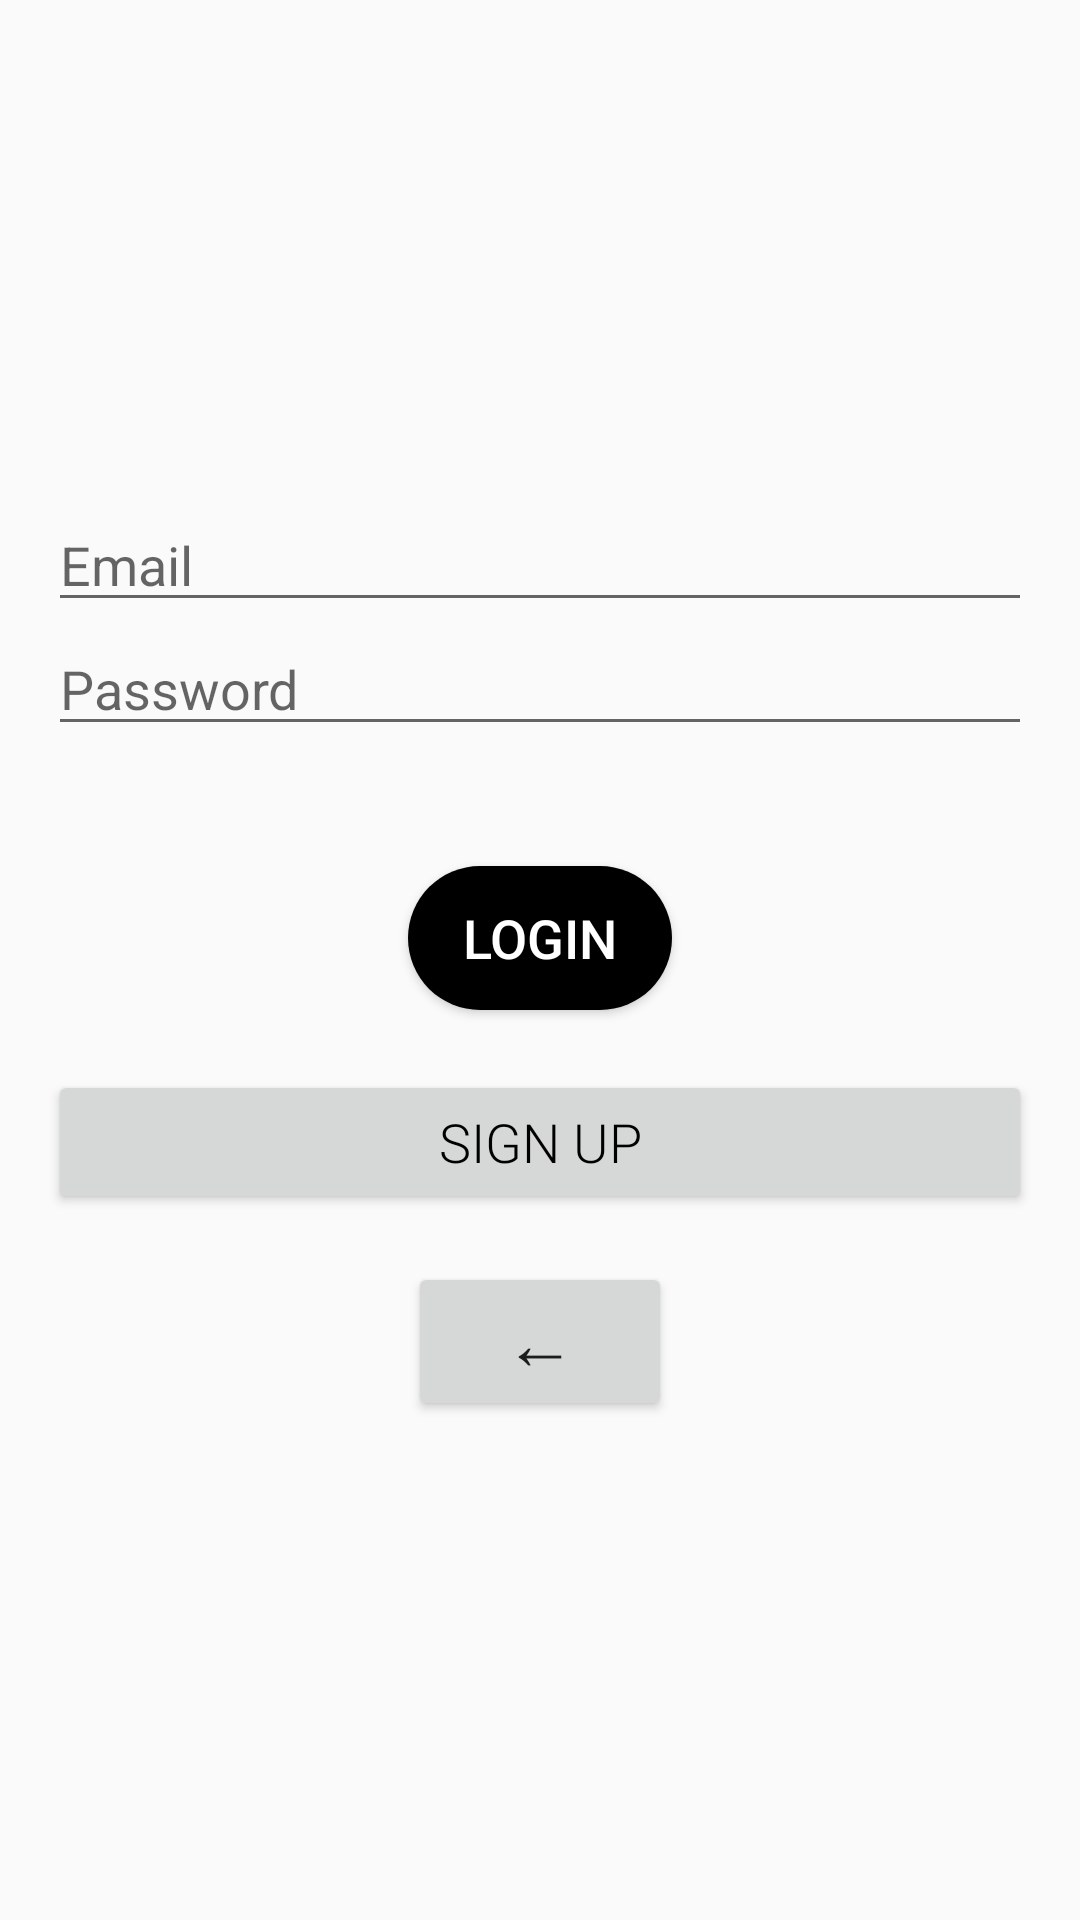

The Android layout XML behind this screen, and the referenced resources:
<!-- AndroidManifest.xml: activity theme Theme.EventApp -->
<!-- res/layout/activity_login.xml -->
<?xml version="1.0" encoding="utf-8"?>
<LinearLayout
    xmlns:android="http://schemas.android.com/apk/res/android"
    xmlns:app="http://schemas.android.com/apk/res-auto"
    android:layout_width="match_parent"
    android:layout_height="match_parent"
    android:orientation="vertical"
    android:gravity="center"
    android:padding="16dp">

    <EditText
        android:id="@+id/emailInput"
        android:layout_width="match_parent"
        android:layout_height="wrap_content"
        android:hint="Email"/>

    <EditText
        android:id="@+id/passwordInput"
        android:layout_width="match_parent"
        android:layout_height="wrap_content"
        android:hint="Password"
        android:inputType="textPassword"/>

    <Button
        android:id="@+id/loginButton"
        android:layout_width="wrap_content"
        android:layout_height="wrap_content"
        android:text="Login"
        android:textSize="18sp"
        android:background="@drawable/rounded_button"
        android:textColor="@android:color/white"
        android:layout_marginTop="40dp"
        android:onClick="goToHome"/>
    <Button
        android:layout_width="match_parent"
        android:layout_height="wrap_content"
        android:text="Sign up"
        android:textSize="18sp"
        android:textColor="@color/black"
        android:fontFamily="sans-serif-light"
        android:layout_marginTop="20dp"
        android:onClick="goToNewAccount"/>

    <Button
        android:id="@+id/backButton"
        android:layout_width="wrap_content"
        android:layout_height="wrap_content"
        android:layout_alignParentStart="true"
        android:layout_marginTop="16dp"
        android:onClick="goBack"
        android:text="←"
        android:textSize="24sp"
        app:layout_constraintBottom_toBottomOf="parent"
        app:layout_constraintStart_toStartOf="parent" />

</LinearLayout>
<!-- resources referenced by this layout -->
<resources>
  <!-- drawable rounded_button (drawable) -->
  <?xml version="1.0" encoding="utf-8"?>
  <shape xmlns:android="http://schemas.android.com/apk/res/android">
      <corners android:radius="24dp"/>
      <solid android:color="#000000"/>
  
  </shape>
  <style name="Theme.EventApp" parent="Theme.AppCompat.DayNight" />
  <!-- not gathered from this repository: default colours our renderer supplied (Android Studio template values) -->
  <color name="black">#FF000000</color>
</resources>
